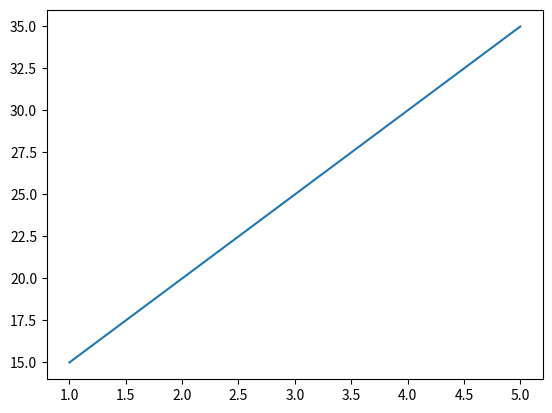

The matplotlib source for this figure:
import matplotlib.pyplot as plt

import numpy as np


plt.figure()

plt.plot([1, 2, 3, 4, 5], [15, 20, 25, 30, 35])

plt.show()